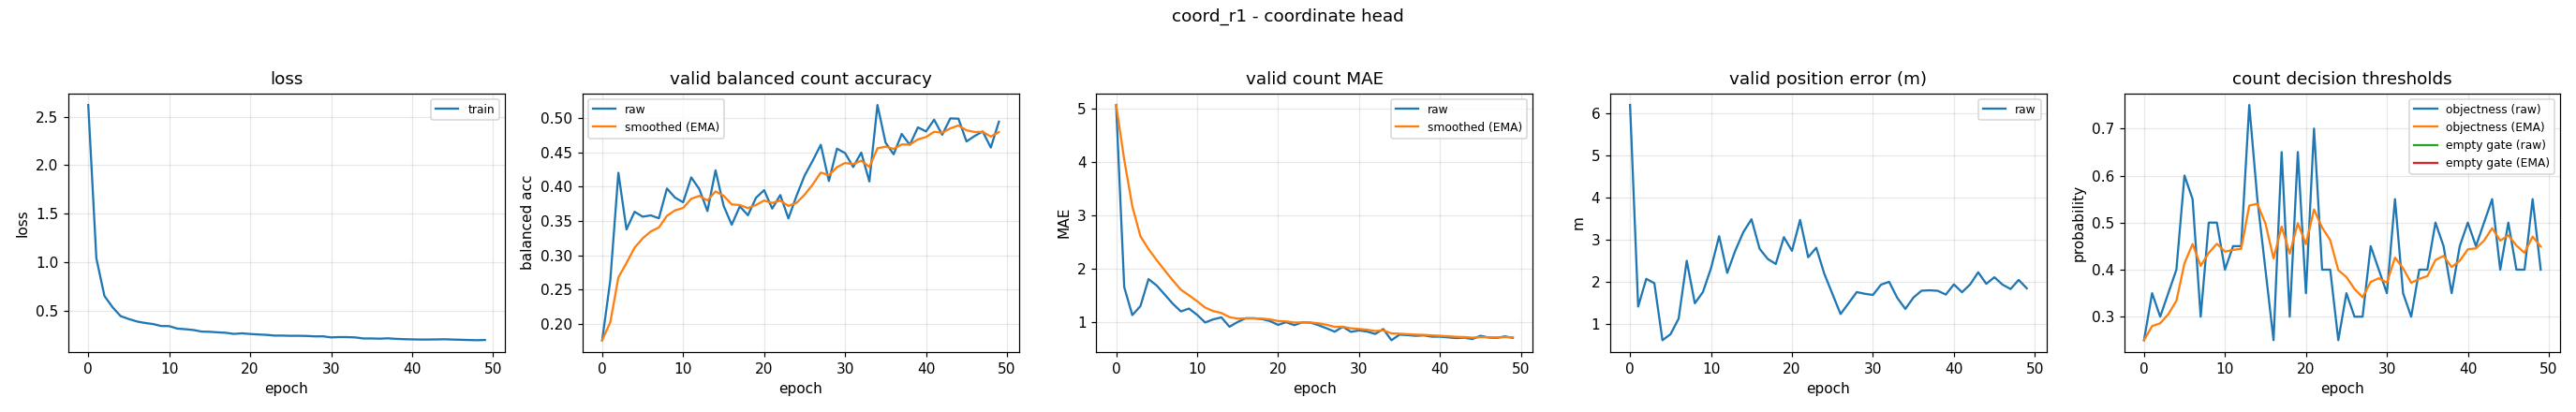

The table this chart was drawn from, first rows:
epoch, train_loss, valid_bal, valid_bal_smoothed, valid_mae, valid_mae_smoothed, valid_error_m, valid_threshold, valid_threshold_smoothed, valid_empty_threshold, valid_empty_threshold_smoothed
0, 2.619, 0.1765, 0.1765, 5.064, 5.064, 6.197, 0.25, 0.25, nan, nan
1, 1.038, 0.2636, 0.2027, 1.649, 4.039, 1.413, 0.35, 0.28, nan, nan
2, 0.6499, 0.4203, 0.2679, 1.125, 3.165, 2.071, 0.3, 0.286, nan, nan
3, 0.534, 0.3378, 0.2889, 1.293, 2.603, 1.968, 0.35, 0.3052, nan, nan
4, 0.4421, 0.3635, 0.3113, 1.801, 2.362, 0.6144, 0.4, 0.3336, nan, nan
5, 0.4124, 0.3563, 0.3248, 1.681, 2.158, 0.7573, 0.6, 0.4135, nan, nan
6, 0.387, 0.3583, 0.3348, 1.511, 1.964, 1.128, 0.55, 0.4545, nan, nan
7, 0.3715, 0.354, 0.3406, 1.338, 1.776, 2.498, 0.3, 0.4081, nan, nan
8, 0.3606, 0.3974, 0.3576, 1.194, 1.601, 1.492, 0.5, 0.4357, nan, nan
9, 0.3402, 0.3841, 0.3655, 1.247, 1.495, 1.758, 0.5, 0.455, nan, nan
10, 0.3388, 0.3773, 0.3691, 1.13, 1.386, 2.325, 0.4, 0.4385, nan, nan
11, 0.3136, 0.4135, 0.3824, 0.9867, 1.266, 3.083, 0.45, 0.4419, nan, nan
12, 0.3072, 0.3964, 0.3866, 1.045, 1.2, 2.212, 0.45, 0.4444, nan, nan
13, 0.2988, 0.3645, 0.38, 1.082, 1.165, 2.743, 0.75, 0.5361, nan, nan
14, 0.2826, 0.4238, 0.3931, 0.9069, 1.087, 3.183, 0.55, 0.5402, nan, nan
15, 0.2804, 0.3722, 0.3869, 0.9947, 1.06, 3.485, 0.4, 0.4982, nan, nan
16, 0.2747, 0.3446, 0.3742, 1.066, 1.062, 2.785, 0.25, 0.4237, nan, nan
17, 0.2703, 0.3714, 0.3734, 1.066, 1.063, 2.544, 0.65, 0.4916, nan, nan
18, 0.2587, 0.3585, 0.3689, 1.051, 1.059, 2.424, 0.3, 0.4341, nan, nan
19, 0.2646, 0.3839, 0.3734, 1.013, 1.046, 3.06, 0.65, 0.4989, nan, nan
20, 0.2578, 0.395, 0.3799, 0.9415, 1.014, 2.735, 0.35, 0.4542, nan, nan
21, 0.2528, 0.3682, 0.3764, 0.992, 1.008, 3.47, 0.7, 0.528, nan, nan
22, 0.249, 0.3879, 0.3798, 0.9362, 0.9862, 2.584, 0.4, 0.4896, nan, nan
23, 0.2414, 0.3538, 0.372, 0.9894, 0.9871, 2.809, 0.4, 0.4627, nan, nan
24, 0.2413, 0.3866, 0.3764, 0.984, 0.9862, 2.186, 0.25, 0.3989, nan, nan
25, 0.2389, 0.4162, 0.3883, 0.9362, 0.9712, 1.711, 0.35, 0.3842, nan, nan
26, 0.2394, 0.4378, 0.4032, 0.8777, 0.9431, 1.236, 0.3, 0.359, nan, nan
27, 0.2375, 0.461, 0.4205, 0.8138, 0.9043, 1.495, 0.3, 0.3413, nan, nan
28, 0.2332, 0.4083, 0.4168, 0.9069, 0.9051, 1.756, 0.45, 0.3739, nan, nan
29, 0.2338, 0.4553, 0.4284, 0.8112, 0.8769, 1.716, 0.4, 0.3817, nan, nan
30, 0.2227, 0.449, 0.4346, 0.8378, 0.8652, 1.689, 0.35, 0.3722, nan, nan
31, 0.2259, 0.4287, 0.4328, 0.8165, 0.8506, 1.933, 0.55, 0.4255, nan, nan
32, 0.2254, 0.4496, 0.4378, 0.7713, 0.8268, 2.001, 0.35, 0.4029, nan, nan
33, 0.2224, 0.4076, 0.4288, 0.8644, 0.8381, 1.621, 0.3, 0.372, nan, nan
34, 0.2114, 0.5189, 0.4558, 0.6543, 0.7829, 1.357, 0.4, 0.3804, nan, nan
35, 0.2118, 0.4642, 0.4583, 0.758, 0.7754, 1.627, 0.4, 0.3863, nan, nan
36, 0.2094, 0.4472, 0.455, 0.75, 0.7678, 1.79, 0.5, 0.4204, nan, nan
37, 0.2132, 0.4768, 0.4615, 0.7367, 0.7585, 1.799, 0.45, 0.4293, nan, nan
38, 0.2076, 0.4609, 0.4613, 0.7447, 0.7543, 1.788, 0.35, 0.4055, nan, nan
39, 0.2044, 0.4864, 0.4689, 0.7207, 0.7443, 1.697, 0.45, 0.4188, nan, nan
40, 0.2022, 0.4804, 0.4723, 0.7207, 0.7372, 1.94, 0.5, 0.4432, nan, nan
41, 0.2006, 0.4975, 0.4799, 0.7074, 0.7283, 1.753, 0.45, 0.4452, nan, nan
42, 0.2007, 0.4756, 0.4786, 0.6941, 0.718, 1.937, 0.5, 0.4617, nan, nan
43, 0.2018, 0.4994, 0.4849, 0.7021, 0.7133, 2.227, 0.55, 0.4882, nan, nan
44, 0.2035, 0.499, 0.4891, 0.6755, 0.7019, 1.953, 0.4, 0.4617, nan, nan
45, 0.2004, 0.4658, 0.4821, 0.7367, 0.7124, 2.109, 0.5, 0.4732, nan, nan
46, 0.1982, 0.4738, 0.4796, 0.7048, 0.7101, 1.934, 0.4, 0.4512, nan, nan
47, 0.1957, 0.4804, 0.4799, 0.6968, 0.7061, 1.829, 0.4, 0.4359, nan, nan
48, 0.1936, 0.4569, 0.473, 0.7261, 0.7121, 2.046, 0.55, 0.4701, nan, nan
49, 0.1961, 0.4947, 0.4795, 0.6995, 0.7083, 1.846, 0.4, 0.4491, nan, nan
